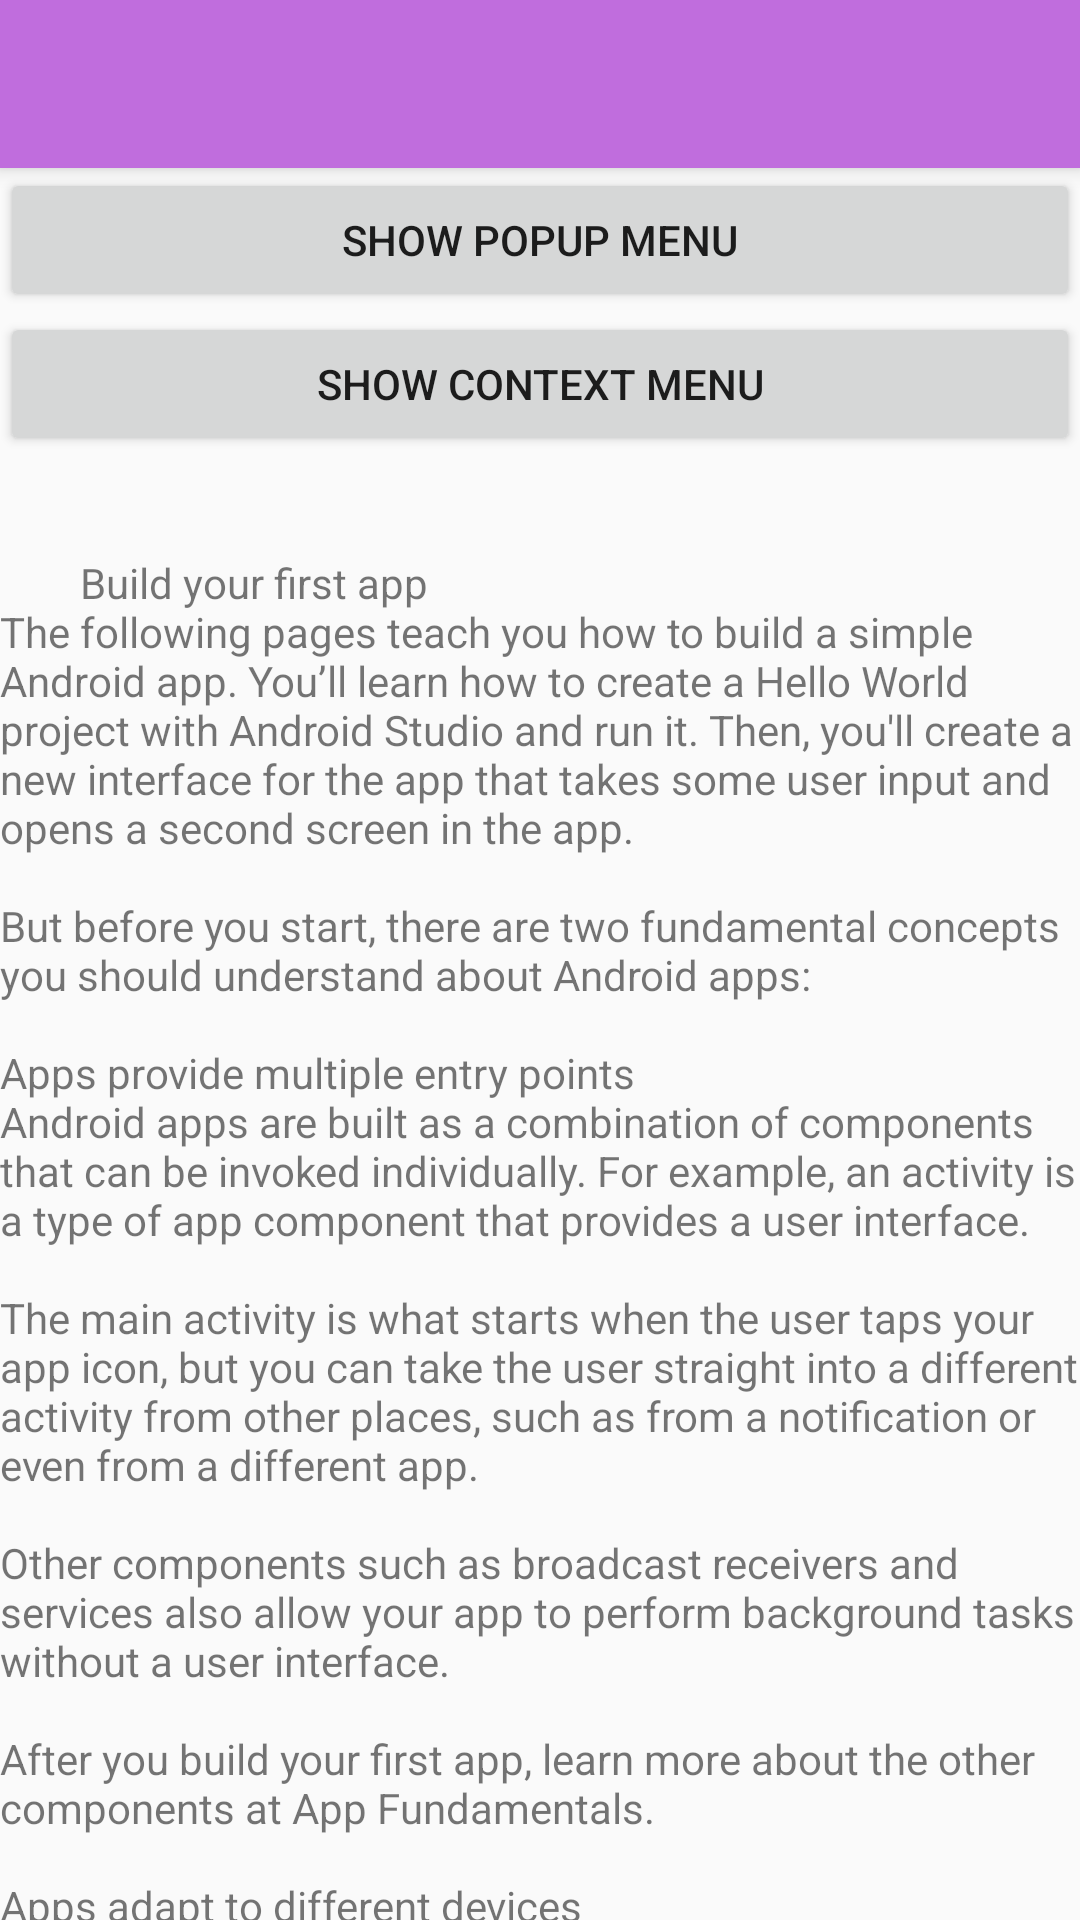

The Android layout XML behind this screen, and the referenced resources:
<!-- AndroidManifest.xml: activity theme AppTheme.NoActionBar -->
<!-- res/layout/activity_menus.xml -->
<?xml version="1.0" encoding="utf-8"?>
<androidx.drawerlayout.widget.DrawerLayout xmlns:android="http://schemas.android.com/apk/res/android"
    xmlns:app="http://schemas.android.com/apk/res-auto"
    xmlns:tools="http://schemas.android.com/tools"
    android:id="@+id/drawer_layout"
    android:layout_width="match_parent"
    android:layout_height="match_parent"
    android:fitsSystemWindows="true"
    tools:context=".MenusActivity"
    tools:openDrawer="start">

    <include
        layout="@layout/activity_menus_app_bar"
        android:layout_width="match_parent"
        android:layout_height="match_parent" />

    <com.google.android.material.navigation.NavigationView
        android:id="@+id/nav_view"
        android:layout_width="wrap_content"
        android:layout_height="match_parent"
        android:layout_gravity="start"
        android:fitsSystemWindows="true"
        app:headerLayout="@layout/menu_activity_nav_header"
        app:menu="@menu/menu_activity_nav_menu" />
</androidx.drawerlayout.widget.DrawerLayout>
<!-- res/layout/activity_menus_app_bar.xml (included above) -->
<?xml version="1.0" encoding="utf-8"?>
<androidx.coordinatorlayout.widget.CoordinatorLayout xmlns:android="http://schemas.android.com/apk/res/android"
    xmlns:app="http://schemas.android.com/apk/res-auto"
    xmlns:tools="http://schemas.android.com/tools"
    android:layout_width="match_parent"
    android:layout_height="match_parent"
    tools:context=".MenusActivity">

    <com.google.android.material.appbar.AppBarLayout
        android:layout_width="match_parent"
        android:layout_height="wrap_content"
        android:theme="@style/AppTheme.AppBarOverlay">

        <androidx.appcompat.widget.Toolbar
            android:id="@+id/toolbar"
            android:layout_width="match_parent"
            android:layout_height="?attr/actionBarSize"
            android:background="@color/colorPrimary"
            app:popupTheme="@style/AppTheme.PopupOverlay" />

    </com.google.android.material.appbar.AppBarLayout>

    <include layout="@layout/activity_menus_content" />
</androidx.coordinatorlayout.widget.CoordinatorLayout>
<!-- res/layout/activity_menus_content.xml (included above) -->
<?xml version="1.0" encoding="utf-8"?>
<LinearLayout xmlns:android="http://schemas.android.com/apk/res/android"
    xmlns:app="http://schemas.android.com/apk/res-auto"
    xmlns:tools="http://schemas.android.com/tools"
    android:layout_width="match_parent"
    android:layout_height="match_parent"
    android:orientation="vertical"
    app:layout_behavior="@string/appbar_scrolling_view_behavior"
    tools:context=".MenusActivity"
    tools:showIn="@layout/activity_menus_app_bar">

    <Button
        android:id="@+id/btn_popupMenu"
        android:layout_width="match_parent"
        android:layout_height="wrap_content"
        android:text="Show Popup Menu" />

    <Button
        android:id="@+id/btn_contextMenu"
        android:layout_width="match_parent"
        android:layout_height="wrap_content"
        android:text="Show Context Menu" />

    <TextView
        android:id="@+id/textView"
        android:layout_width="match_parent"
        android:layout_height="wrap_content"
        android:autoLink="all"
        android:text="@string/long_text" />
</LinearLayout>
<!-- resources referenced by this layout -->
<resources>
  <color name="colorPrimary">#C06DDD</color>
  <string name="long_text">"
  
          Build your first app
  The following pages teach you how to build a simple Android app. You’ll learn how to create a "Hello World" project with Android Studio and run it. Then, you'll create a new interface for the app that takes some user input and opens a second screen in the app.
  
  But before you start, there are two fundamental concepts you should understand about Android apps:
  
  Apps provide multiple entry points
  Android apps are built as a combination of components that can be invoked individually. For example, an activity is a type of app component that provides a user interface.
  
  The "main" activity is what starts when the user taps your app icon, but you can take the user straight into a different activity from other places, such as from a notification or even from a different app.
  
  Other components such as broadcast receivers and services also allow your app to perform background tasks without a user interface.
  
  After you build your first app, learn more about the other components at App Fundamentals.
  
  Apps adapt to different devices
  Android allows you to provide different resources for different devices. For example, you can create different layouts for different screen sizes. Then the system determines which layout to use based on the current device's screen size.
  
  If any of your app's features need specific hardware, such as a camera, you can query whether the device has that hardware at runtime and then disable the corresponding features if not. You can also set some features as required so Google Play won't allow installation on devices without them.
  
  After you build your first app, learn more about device configurations at Device Compatibility.
  
  With those basic concepts in mind, click below to start building your first app!
  
  Next
  Create an Android project
          0566546555
  
          moh@moh.com
          https://developer.android.com/training/basics/firstapp/
  "
  
      </string>
  <style name="AppTheme.AppBarOverlay" parent="ThemeOverlay.AppCompat.Dark.ActionBar" />
  <style name="AppTheme.PopupOverlay" parent="ThemeOverlay.AppCompat.Light" />
  <style name="AppTheme.NoActionBar">
          <item name="windowActionBar">false</item>
          <item name="windowNoTitle">true</item>
      </style>
</resources>
